Run: headless pygame with SDL's dummy video driver; simulated clock (each Clock.tick advances the game by its frame time, no real sleeping); random seed 0; keys injected as events and as key.get_pressed() state; no mouse input; restart key R tapped at the start of phases 3 and 4.
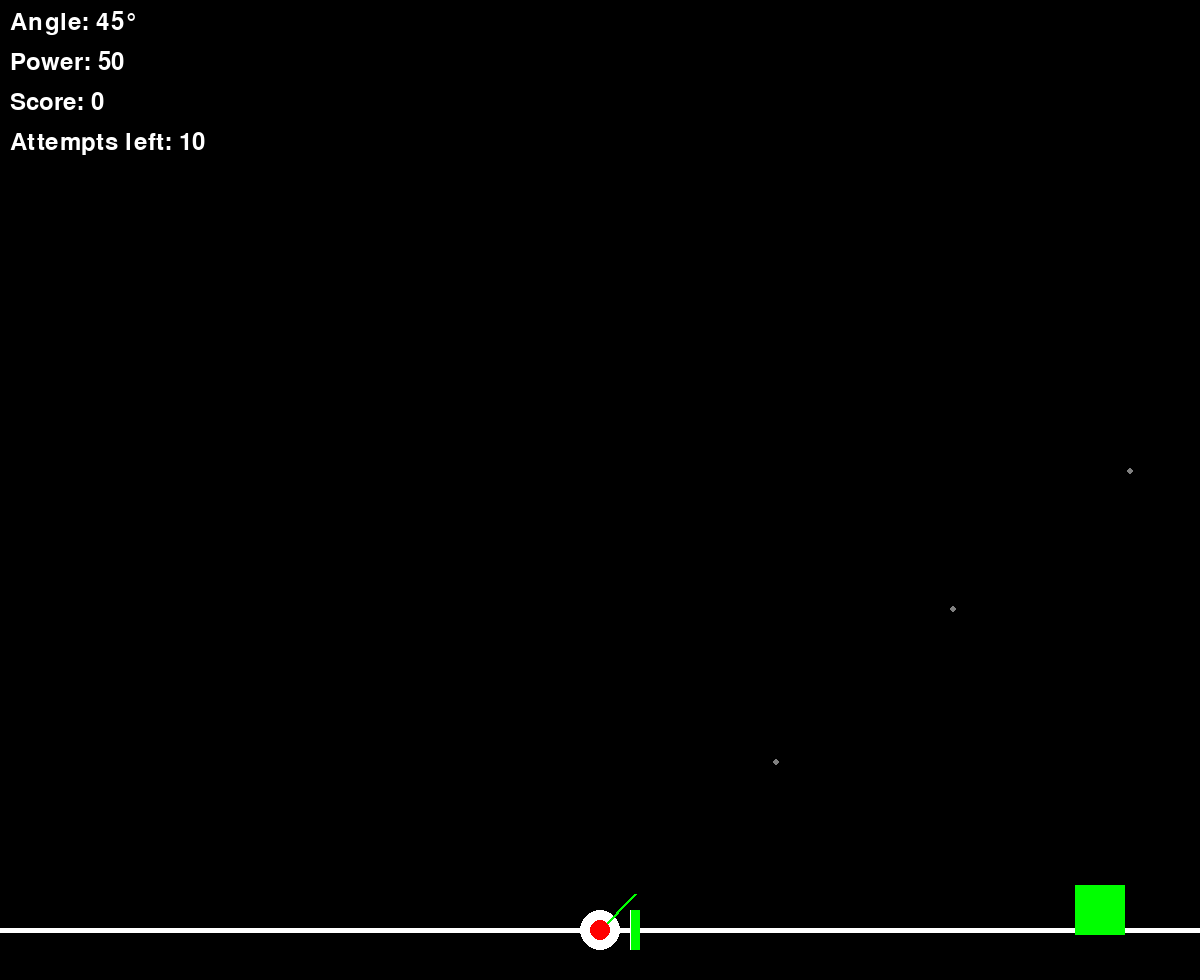
Frame 1 of 4 · flips 1–60 · no input
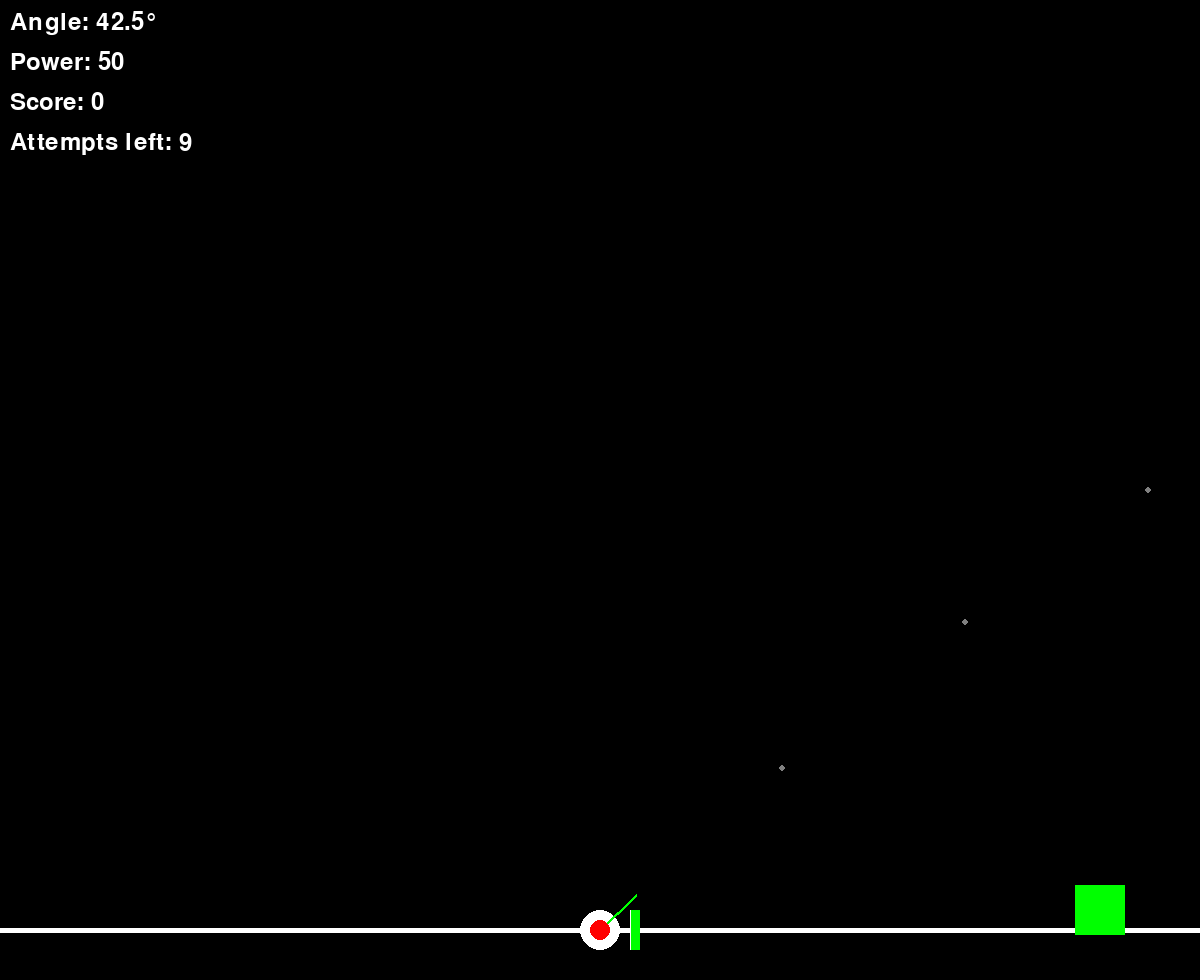
Frame 2 of 4 · flips 61–180 · tapped SPACE, RETURN · held RIGHT (→), D
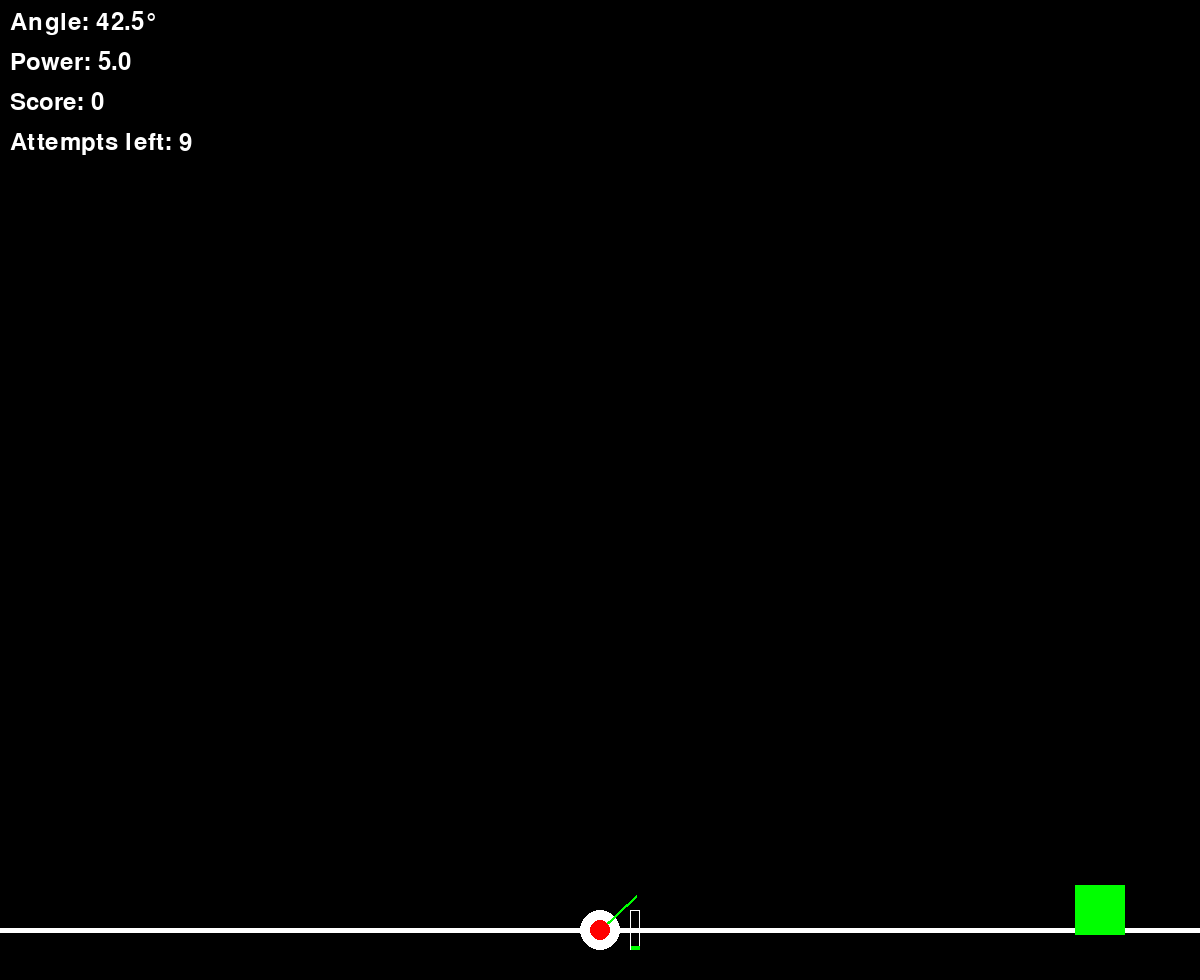
Frame 3 of 4 · flips 181–300 · tapped R · held DOWN (↓), S
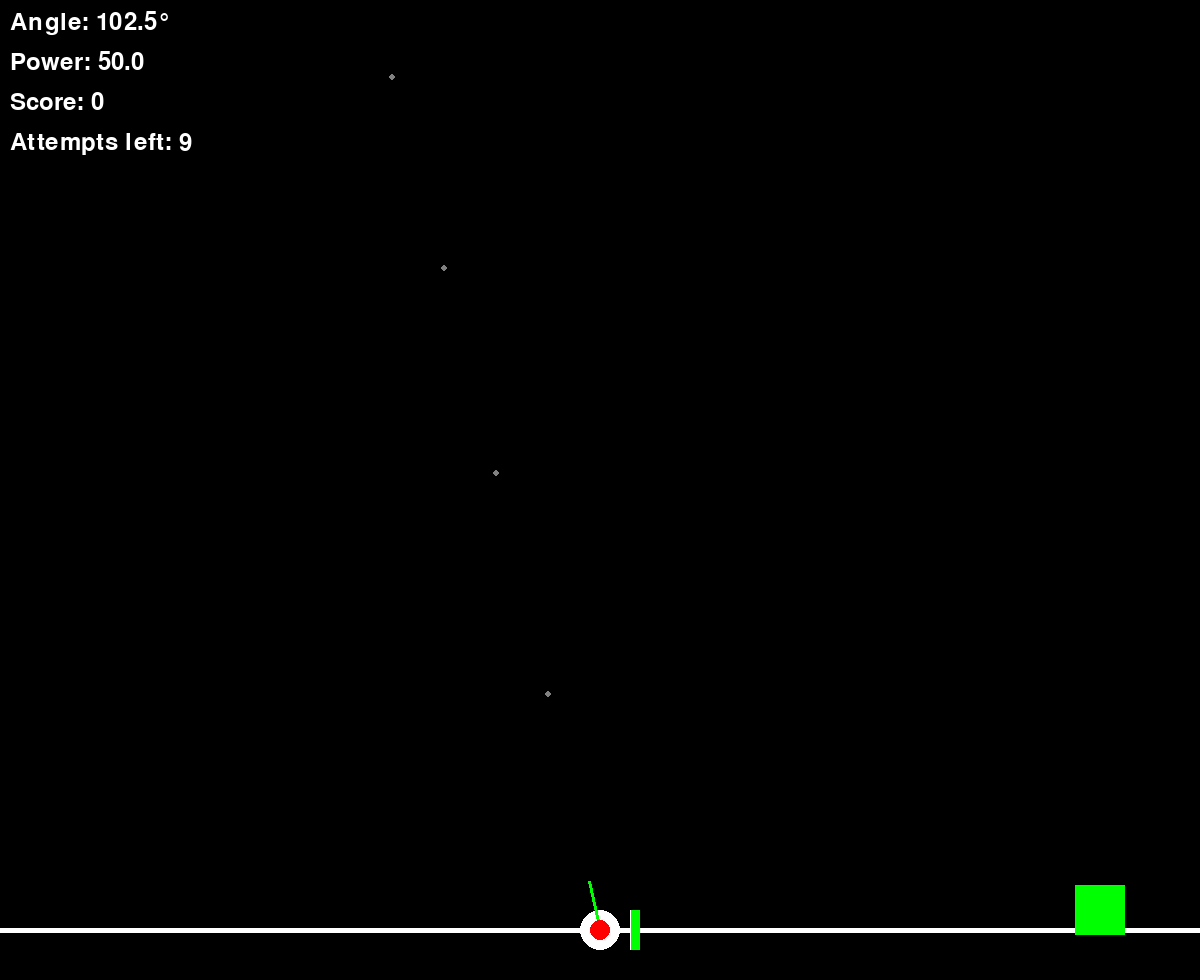
Frame 4 of 4 · flips 301–420 · tapped R · held LEFT (←), A, UP (↑), W

The pygame program that drew these frames:

import pygame
import math
import random

pygame.init()

WIDTH, HEIGHT = 1200, 980
GRAVITY = 0.6
WHITE = (255, 255, 255)
BLACK = (0, 0, 0)
RED = (255, 0, 0)
GREEN = (0, 255, 0)
GROUND_Y = HEIGHT - 50
TRAIL_LENGTH = 50
PROJECTILE_RADIUS = 10

screen = pygame.display.set_mode((WIDTH, HEIGHT))
pygame.display.set_caption("Projectile Motion Simulator (SAM1)")

catapult_pos = pygame.Vector2(WIDTH // 2, GROUND_Y)
projectile_pos = pygame.Vector2(catapult_pos)
target_pos = pygame.Vector2(WIDTH - 100, GROUND_Y - 20)

angle = 45
power = 50
projectile_velocity = pygame.Vector2(0, 0)
launched = False
score = 0
attempts = 10
trail_positions = []

font = pygame.font.Font(None, 36)

def draw_text(text, color, x, y):
    text_surface = font.render(text, True, color)
    screen.blit(text_surface, (x, y))

def reset_shot():
    global launched, projectile_pos, projectile_velocity, trail_positions
    launched = False
    projectile_pos = pygame.Vector2(catapult_pos)
    projectile_velocity = pygame.Vector2(0, 0)
    trail_positions = []


clock = pygame.time.Clock()
running = True

while running:
    screen.fill(BLACK)
    pygame.draw.line(screen, WHITE, (0, GROUND_Y), (WIDTH, GROUND_Y), 5)
    pygame.draw.circle(screen, WHITE, (int(catapult_pos.x), int(catapult_pos.y)), 20)

    if not launched:
        prediction_pos = pygame.Vector2(projectile_pos)
        rad = math.radians(angle)
        pred_vel = pygame.Vector2(math.cos(rad) * power, -math.sin(rad) * power)
        for i in range(1, 100):
            pred_vel.y += GRAVITY
            prediction_pos += pred_vel
            if prediction_pos.y + PROJECTILE_RADIUS >= GROUND_Y:
                break
            if i % 5 == 0:
                dot_surface = pygame.Surface((6, 6), pygame.SRCALPHA)
                pygame.draw.circle(dot_surface, (255, 255, 255, 128), (3, 3), 3)
                screen.blit(dot_surface, (int(prediction_pos.x) - 3, int(prediction_pos.y) - 3))


    if not launched:
        indicator_length = 50
        end_pos = pygame.Vector2(
            catapult_pos.x + math.cos(math.radians(angle)) * indicator_length,
            catapult_pos.y - math.sin(math.radians(angle)) * indicator_length
        )
        pygame.draw.line(screen, GREEN, catapult_pos, end_pos, 3)

        meter_rect = pygame.Rect(catapult_pos.x + 30, catapult_pos.y - 20, 10, 40)
        pygame.draw.rect(screen, WHITE, meter_rect, 1)
        fill_height = int(40 * (power / 50))
        pygame.draw.rect(screen, GREEN,
                         (meter_rect.left + 1, meter_rect.bottom - fill_height,
                          meter_rect.width - 1, fill_height))

    pygame.draw.circle(screen, RED, (int(projectile_pos.x), int(projectile_pos.y)), PROJECTILE_RADIUS)
    pygame.draw.rect(screen, GREEN, (target_pos.x - 25, target_pos.y - 25, 50, 50))

    space_pressed = False
    for event in pygame.event.get():
        if event.type == pygame.QUIT:
            running = False
        elif event.type == pygame.KEYDOWN:
            if event.key == pygame.K_SPACE:
                space_pressed = True

    keys = pygame.key.get_pressed()
    if not launched and attempts > 0:
        if keys[pygame.K_LEFT] and angle < 180:
            angle += 0.5
        if keys[pygame.K_RIGHT] and angle > 0:
            angle -= 0.5
        if keys[pygame.K_DOWN] and power > 5:
            power -= 0.5
        if keys[pygame.K_UP] and power < 50:
            power += 0.5

        if space_pressed:
            launched = True
            rad = math.radians(angle)
            projectile_velocity.x = math.cos(rad) * power
            projectile_velocity.y = -math.sin(rad) * power
            trail_positions = []

    if launched:
        projectile_velocity.y += GRAVITY
        projectile_pos += projectile_velocity

        if projectile_pos.y + PROJECTILE_RADIUS >= GROUND_Y:
            attempts -= 1
            reset_shot()

        target_rect = pygame.Rect(target_pos.x - 20, target_pos.y - 20, 50, 50)
        if target_rect.collidepoint(projectile_pos):
            score += 100
            target_pos = pygame.Vector2(random.randint(WIDTH // 2, WIDTH - 100), GROUND_Y - 20)
            reset_shot()
    else:
        if len(trail_positions) == 0 or projectile_pos.distance_to(trail_positions[-1]) > 5:
            trail_positions.append(pygame.Vector2(projectile_pos))
            if len(trail_positions) > TRAIL_LENGTH:
                trail_positions.pop(0)

    draw_text(f"Angle: {angle}°", WHITE, 10, 10)
    draw_text(f"Power: {power}", WHITE, 10, 50)
    draw_text(f"Score: {score}", WHITE, 10, 90)
    draw_text(f"Attempts left: {attempts}", WHITE, 10, 130)

    if attempts <= 0:
        draw_text("GAME OVER! Press R to restart", RED, WIDTH // 2 - 150, HEIGHT // 2)
        if keys[pygame.K_r]:
            score = 0
            attempts = 10
            target_pos = pygame.Vector2(random.randint(WIDTH // 2, WIDTH - 100), GROUND_Y - 20)
            reset_shot()

    pygame.display.flip()
    clock.tick(60)

pygame.quit()
